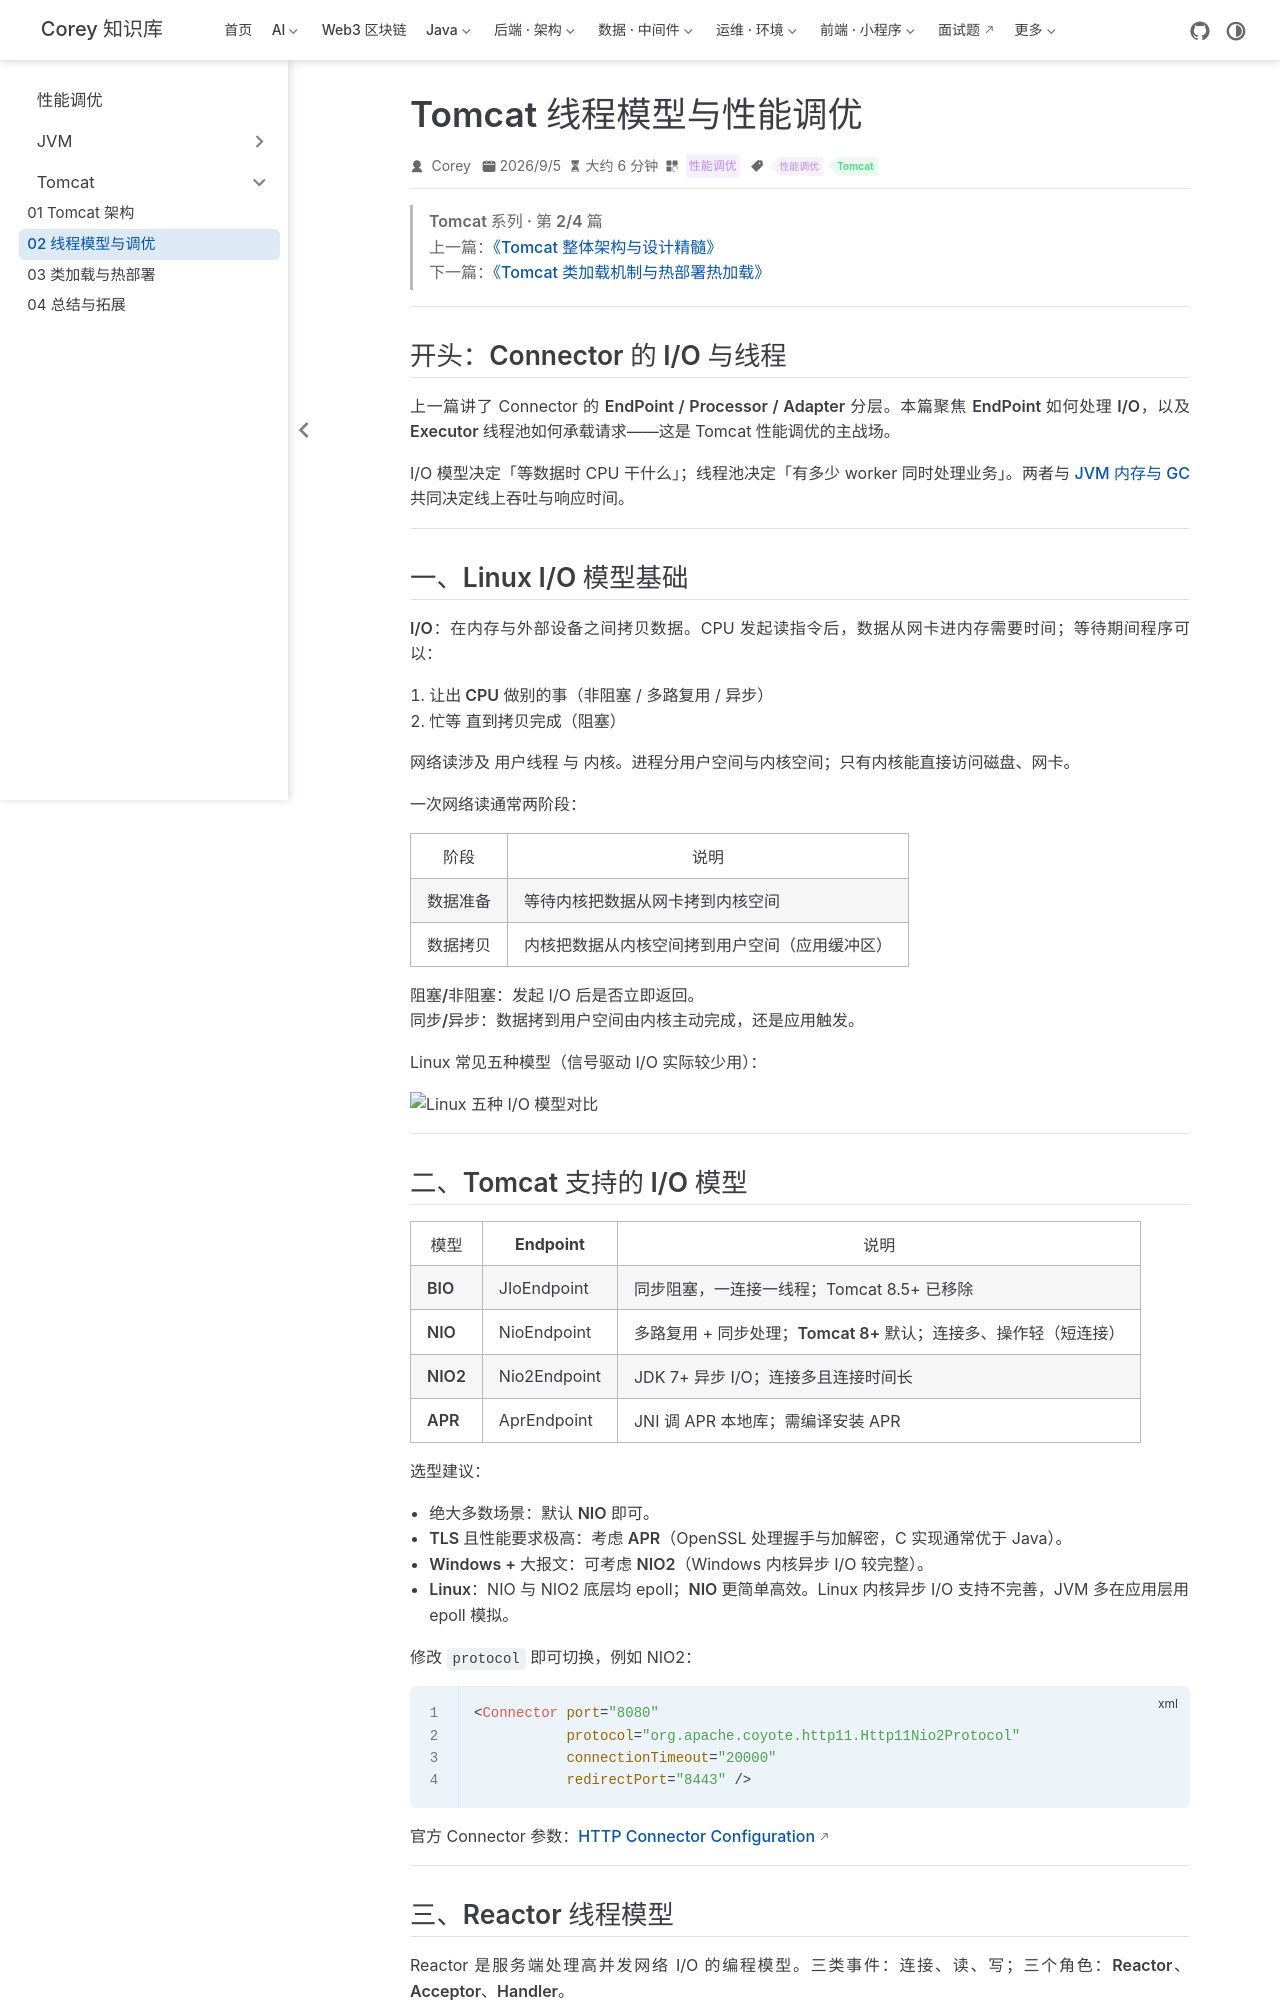

repository: code-corey/code-corey.github.io · page: 性能调优/tomcat/tomcat-02-thread-tuning.html · generator: jekyll

---
title: "Tomcat 线程模型与性能调优"
sidebarGroup: "Tomcat"
shortTitle: "02 线程模型与调优"
order: 2
date: 2026-09-05
category: "性能调优"
tag:
  - "性能调优"
  - "Tomcat"
description: "从 Linux I/O 模型与 Reactor 线程模型入手，解析 Tomcat NIO/NIO2 实现，以及 JMX 监控、命令行诊断与线程池 maxThreads 调优。"
---

> **Tomcat 系列 · 第 2/4 篇**  
> 上一篇：[《Tomcat 整体架构与设计精髓》](/性能调优/tomcat/tomcat-01-architecture)  
> 下一篇：[《Tomcat 类加载机制与热部署热加载》](/性能调优/tomcat/tomcat-03-classloader-hotdeploy)

---

## 开头：Connector 的 I/O 与线程

上一篇讲了 Connector 的 **EndPoint / Processor / Adapter** 分层。本篇聚焦 **EndPoint 如何处理 I/O**，以及 **Executor 线程池如何承载请求**——这是 Tomcat 性能调优的主战场。

I/O 模型决定「等数据时 CPU 干什么」；线程池决定「有多少 worker 同时处理业务」。两者与 [JVM 内存与 GC](/性能调优/jvm/jvm-03-memory-model) 共同决定线上吞吐与响应时间。

---

## 一、Linux I/O 模型基础

**I/O**：在内存与外部设备之间拷贝数据。CPU 发起读指令后，数据从网卡进内存需要时间；等待期间程序可以：

1. **让出 CPU** 做别的事（非阻塞 / 多路复用 / 异步）
2. **忙等** 直到拷贝完成（阻塞）

网络读涉及 **用户线程** 与 **内核**。进程分用户空间与内核空间；只有内核能直接访问磁盘、网卡。

一次网络读通常两阶段：

| 阶段 | 说明 |
|------|------|
| **数据准备** | 等待内核把数据从网卡拷到内核空间 |
| **数据拷贝** | 内核把数据从内核空间拷到用户空间（应用缓冲区） |

**阻塞/非阻塞**：发起 I/O 后是否立即返回。  
**同步/异步**：数据拷到用户空间由内核主动完成，还是应用触发。

Linux 常见五种模型（信号驱动 I/O 实际较少用）：

![Linux 五种 I/O 模型对比](/性能调优/tomcat-02-thread-tuning/p002-01.png)

---
